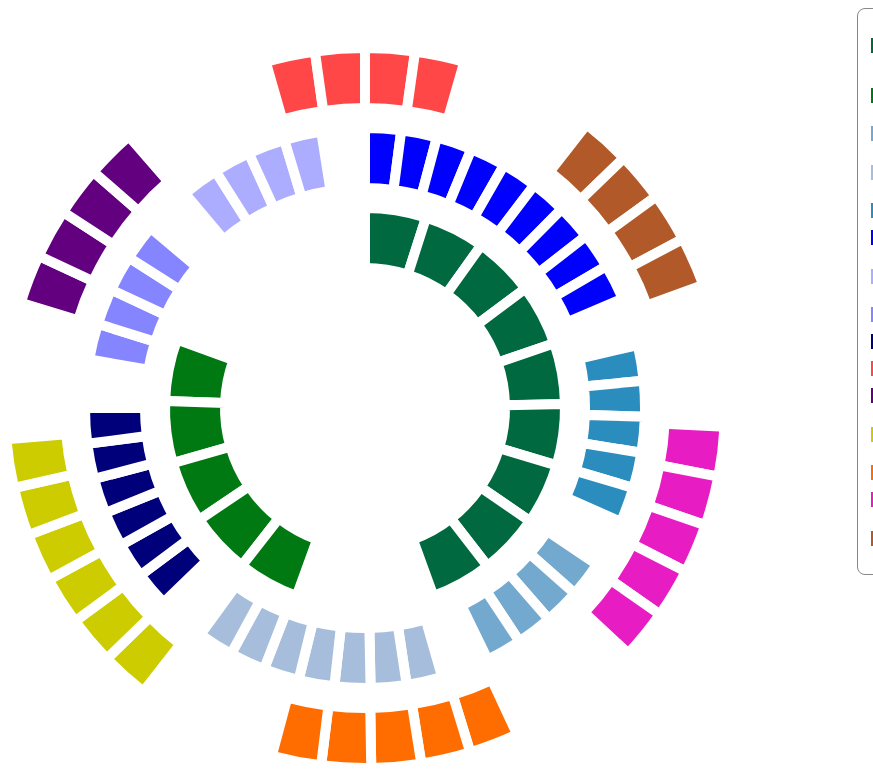
D3 v3 page, settled after 480 driven frames (8 s of simulated time); the page loaded 1 data file(s).


		window.onload = function() {

			var cursorX;
			var cursorY;
			document.onmousemove = function(e) {
				cursorX = e.pageX;
				cursorY = e.pageY;
			};

			var width = 1000, height = 800, pi = Math.PI;
			var radius = 250;

			//var colors = ["#a6cee3", "#1f78b4", "#b2df8a", "#33a02c", "#fb9a99", "#e31a1c", "#fdbf6f", "#ff7f00", "#cab2d6", "#6a3d9a", "#ffff99", "#b15928", "#000000","#555555","#E81CC3"];
			var colors = ["#00007A", "#a6bddb", "#630080", "#ff6c00", "#FF4747", "#ADADFF", "#2b8cbe", "#007912", "#74a9cf", "#8585FF", "#CCCC00", "#b15928", "#0000FF", "#006940", "#E81CC3"];

			var legend = d3.select("body").append("div").attr("id", "legend");
			legend.style("left", width + "px");
			var legendTable = legend.append("table");

			var copyright = d3.select("body").append("div").attr("id", "copyright").html("&copy; by Tobias Wetzel, Dominik Kalisch und Alanus von Radecki - Fraunhofer IAO");
			copyright.style("position", "absolute").style("top", height + "px");

			var div = d3.select("body").append("div").attr("class", "tooltip").attr("id", "desc").style("opacity", 0);
			var menutip = d3.select("body").append("div").attr("id", "menu").style("opacity", 0);

			var map = {};
			var mapping = [];
			var indices = [];

			var collapseGraph = function() {
				d3.selectAll("circle").remove();
				d3.selectAll(".depLine").remove();
				d3.selectAll(".arc path").style("opacity", 1);
			};

			var createStartCircle = function(g, elem) {

				pos = elem[0][0].getBBox();

				var circle = d3.select("#svg14 g").append("circle").attr("cx", pos.x + ((pos.width / 2))).attr("r", 20).attr("cy", pos.y + ((pos.height / 2))).attr("fill", "yellow").attr("id", "startPoint").on("click", function() {
					collapseGraph();
				});

				return true;
			};

			var selectDependencies = function(data) {
				var dep = [];
				for (var i = 1; i < data.length; i++) {
					if (data[i] != 0) {
						//console.log(i + " - found: " + data[i] + " at: " + indices[i - 1]);
						dep.push([indices[i-1][0], data[i]]);
					} else {
						d3.select("#arc" + indices[i-1][0]).style("opacity", .3);
					}
				}
				console.log(dep);
				return dep;
			};

			var printIndices = function() {
				indices.forEach(function(entry) {
					console.log(entry);
				});
			};

			var buildConnectivityGraph = function(g1, d, elem) {
				console.log("clicked on " + d.data[2]);
				createStartCircle(g1, elem);
				var dep = selectDependencies(d.data.slice(2));

				dep.forEach(function(entry) {
					var id = "#arc" + entry[0];
					var currDep = d3.select(id);

					var index = entry[0];
					var fac = entry[1];

					sourcePos = elem[0][0].getBBox();
					destPos = currDep[0][0].getBBox();
					var path = d3.select("#svg14 g").append("path").attr("class", "depLine").attr("d", "M " + (sourcePos.x + sourcePos.width / 2) + " " + (sourcePos.y + sourcePos.height / 2) + " L " + (destPos.x + (destPos.width / 2)) + " " + (destPos.y + destPos.width / 2)).style("fill", "none");

					var circle = d3.select("#svg14 g").append("circle").attr("cx", (destPos.x + destPos.width / 2)).attr("r", 15).attr("cy", (destPos.y + destPos.height / 2)).on("mouseover", function(d) {
						div.style("left", (cursorX + 40) + "px").style("top", (cursorY - 20) + "px");
						div.transition().duration(200).style("opacity", .8);
						if (d != undefined) {
							div.html(d.data[2]);
						}
					}).on("mouseout", function(d) {
						div.transition().duration(200).style("opacity", 0);
					});

					if (fac >= 0) {
						circle.style("fill", "green").style("stroke", "#006300");
						path.style("stroke-width", 2 * fac).style("stroke", "green");
					} else {
						circle.style("fill", "red").style("stroke", "#940101");
						path.style("stroke-width", ((-2) * entry[1])).style("stroke", "red");
					}

					return true;
				});

				var pos = d3.select("#startPoint")[0][0].getBBox();

				d3.select("#svg14 g").append("circle").attr("cx", pos.x + ((pos.width / 2))).attr("r", 20).attr("cy", pos.y + ((pos.height / 2))).attr("fill", "yellow").attr("id", "startPoint").on("click", function() {
					collapseGraph();
				}).on("mouseover", function(d) {
						div.style("left", (cursorX + 40) + "px").style("top", (cursorY - 20) + "px");
						div.transition().duration(200).style("opacity", .8);
						if (d != undefined) {
							div.html(d.data[2]);
						}
					}).on("mouseout", function(d) {
						div.transition().duration(200).style("opacity", 0);
					});

				d3.select("#arc" + d.data[0]).style("opacity", 1);

			};

			var doOnClick = function(g1, d, elem) {

				d3.select("#desc").transition().duration(200).style("opacity", 0);

				collapseGraph();

				menutip.style("left", (cursorX + 5) + "px").style("top", (cursorY - 70) + "px");
				menutip.transition().duration(200).style("opacity", .9);
				menutip.html("<ul></ul>");

				var ul = d3.select("#menu ul");

				var id = d3.select(elem).attr("id").slice(3);

				ul.append("li").html("Show Information").on("click", function() {
					var pdfView = window.open("./docs/sf" + id + ".pdf", "Information", "width=600, height=800");
					menutip.transition().duration(200).style("opacity", 0).style("left", 0).style("top", 0);
					pdfView.focus();
				});
				ul.append("li").on("click", function() {
					buildConnectivityGraph(g1, d, d3.select(elem));
					menutip.transition().duration(200).style("opacity", 0).style("left", 0).style("top", 0);
				}).html("Show Connections");

				return true;
			};

			d3.text("matrix.csv", function(unparsedData) {

				//set ";" as data seperator
				//dsv = d3.csv but with other seperator
				var dsv = d3.dsv(";", "text/plain");

				var data = dsv.parseRows(unparsedData);

				if (data == null) {
					alter("error at data parsing");
				} else {

					data.forEach(function(entry) {

						var key = entry[1];

						if (key != undefined && key != "" && key.length > 2) {

							indices.push(entry.slice(0, 3));

							if (map[key] != null) {
								map[key].push(entry.slice(0));
							} else {
								map[key] = [];
								map[key].push(entry.slice(0));
							}
						}
					});

					console.log(map);
					//printIndices();
					var svgs = [];
					var count = 0;

					for (var topic in map) {

						if (count == 0) {
							var transform = d3.select("body").append("svg").attr("id", "svg" + count).attr("width", width).attr("height", height).append("g").attr("transform", "translate(" + width / 2 + "," + height / 2 + ")");
						} else {
							var transform = d3.select("#svg" + (count - 1)).append("svg").attr("id", "svg" + count).attr("width", width).attr("height", height).append("g").attr("transform", "translate(" + width / 2 + "," + height / 2 + ")");
						}

						var color = colors[count];
						mapping.push([topic, color]);

						count++;
					}

					console.log(mapping);

					//-------------------------- 1st circle --------------------------

					var g1 = d3.select("#svg0 g").selectAll(".arc").data(pie(map[mapping[13][0]])).enter().append("g").attr("class", "arc");
					g1.append("path").attr("d", arc).attr('stroke', '#fff').style("fill", mapping[13][1]).attr("active", "true").attr('stroke-width', '10').attr("class", "firstCircle strategie").attr("id", function(d) {
						return ("arc" + d.data[0]);
					}).on("click", function(d) {
						doOnClick(g1, d, this);
					});

					var tr = legendTable.append("tr");
					tr.append("td").append("div").style("width", "15px").style("height", "15px").style("background", mapping[13][1]);
					tr.append("td").html(mapping[13][0]);

					var g2 = d3.select("#svg1 g").selectAll(".arc").data(pie2(map[mapping[7][0]])).enter().append("g").attr("class", "arc");
					g2.append("path").attr("d", arc).attr('stroke', '#fff').style("fill", mapping[7][1]).attr('stroke-width', '10').attr("class", "firstCircle organisation").attr("id", function(d) {
						return ("arc" + d.data[0]);
					}).on("click", function(d) {
						doOnClick(g2, d, this);
					});

					var tr = legendTable.append("tr");
					tr.append("td").append("div").style("width", "15px").style("height", "15px").style("background", mapping[7][1]);
					tr.append("td").html(mapping[7][0]);

					//-------------------------- 2nd circle --------------------------

					var g3 = d3.select("#svg2 g").selectAll(".arc").data(pie3(map[mapping[8][0]])).enter().append("g").attr("class", "arc");
					g3.append("path").attr("d", arc2).attr('stroke', '#fff').style("fill", mapping[8][1]).attr('stroke-width', '10').attr("class", "secondCircle rud").attr("id", function(d) {
						return ("arc" + d.data[0]);
					}).on("click", function(d) {
						doOnClick(g3, d, this);
					});

					var tr = legendTable.append("tr");
					tr.append("td").append("div").style("width", "15px").style("height", "15px").style("background", mapping[8][1]);
					tr.append("td").html(mapping[8][0]);

					var g4 = d3.select("#svg3 g").selectAll(".arc").data(pie4(map[mapping[1][0]])).enter().append("g").attr("class", "arc");
					g4.append("path").attr("d", arc2).attr('stroke', '#fff').style("fill", mapping[1][1]).attr('stroke-width', '10').attr("class", "secondCircle").attr("id", function(d) {
						return ("arc" + d.data[0]);
					}).on("click", function(d) {
						doOnClick(g4, d, this);
					});

					var tr = legendTable.append("tr");
					tr.append("td").append("div").style("width", "15px").style("height", "15px").style("background", mapping[1][1]);
					tr.append("td").html(mapping[1][0]);

					var g5 = d3.select("#svg4 g").selectAll(".arc").data(pie5(map[mapping[6][0]])).enter().append("g").attr("class", "arc");
					g5.append("path").attr("d", arc2).attr('stroke', '#fff').style("fill", mapping[6][1]).attr('stroke-width', '10').attr("class", "secondCircle").attr("id", function(d) {
						return ("arc" + d.data[0]);
					}).on("click", function(d) {
						doOnClick(g5, d, this);
					});

					var tr = legendTable.append("tr");
					tr.append("td").append("div").style("width", "15px").style("height", "15px").style("background", mapping[6][1]);
					tr.append("td").html(mapping[6][0]);

					var g6 = d3.select("#svg5 g").selectAll(".arc").data(pie6(map[mapping[12][0]])).enter().append("g").attr("class", "arc");
					g6.append("path").attr("d", arc2).attr('stroke', '#fff').style("fill", mapping[12][1]).attr('stroke-width', '10').attr("class", "secondCircle").attr("id", function(d) {
						return ("arc" + d.data[0]);
					}).on("click", function(d) {
						doOnClick(g6, d, this);
					});

					var tr = legendTable.append("tr");
					tr.append("td").append("div").style("width", "15px").style("height", "15px").style("background", mapping[12][1]);
					tr.append("td").html(mapping[12][0]);

					var g7 = d3.select("#svg6 g").selectAll(".arc").data(pie7(map[mapping[5][0]])).enter().append("g").attr("class", "arc");
					g7.append("path").attr("d", arc2).attr('stroke', '#fff').style("fill", mapping[5][1]).attr('stroke-width', '10').attr("class", "secondCircle").attr("id", function(d) {
						return ("arc" + d.data[0]);
					}).on("click", function(d) {
						doOnClick(g7, d, this);
					});

					var tr = legendTable.append("tr");
					tr.append("td").append("div").style("width", "15px").style("height", "15px").style("background", mapping[5][1]);
					tr.append("td").html(mapping[5][0]);

					var g8 = d3.select("#svg7 g").selectAll(".arc").data(pie8(map[mapping[9][0]])).enter().append("g").attr("class", "arc");
					g8.append("path").attr("d", arc2).attr('stroke', '#fff').style("fill", mapping[9][1]).attr('stroke-width', '10').attr("class", "secondCircle").attr("id", function(d) {
						return ("arc" + d.data[0]);
					}).on("click", function(d) {
						doOnClick(g8, d, this);
					});

					var tr = legendTable.append("tr");
					tr.append("td").append("div").style("width", "15px").style("height", "15px").style("background", mapping[9][1]);
					tr.append("td").html(mapping[9][0]);

					var g9 = d3.select("#svg8 g").selectAll(".arc").data(pie9(map[mapping[0][0]])).enter().append("g").attr("class", "arc");
					g9.append("path").attr("d", arc2).attr('stroke', '#fff').style("fill", mapping[0][1]).attr('stroke-width', '10').attr("class", "secondCircle").attr("id", function(d) {
						return ("arc" + d.data[0]);
					}).on("click", function(d) {
						doOnClick(g9, d, this);
					});

					var tr = legendTable.append("tr");
					tr.append("td").append("div").style("width", "15px").style("height", "15px").style("background", mapping[0][1]);
					tr.append("td").html(mapping[0][0]);

					//-------------------------- 3rd circle --------------------------

					var g10 = d3.select("#svg9 g").selectAll(".arc").data(pie10(map[mapping[4][0]])).enter().append("g").attr("class", "arc");
					g10.append("path").attr("d", arc3).attr('stroke', '#fff').style("fill", mapping[4][1]).attr('stroke-width', '10').attr("class", "thirdCircle").attr("id", function(d) {
						return ("arc" + d.data[0]);
					}).on("click", function(d) {
						doOnClick(g10, d, this);
					});

					var tr = legendTable.append("tr");
					tr.append("td").append("div").style("width", "15px").style("height", "15px").style("background", mapping[4][1]);
					tr.append("td").html(mapping[4][0]);

					var g11 = d3.select("#svg10 g").selectAll(".arc").data(pie11(map[mapping[2][0]])).enter().append("g").attr("class", "arc");
					g11.append("path").attr("d", arc3).attr('stroke', '#fff').style("fill", mapping[2][1]).attr('stroke-width', '10').attr("class", "thirdCircle").attr("id", function(d) {
						return ("arc" + d.data[0]);
					}).on("click", function(d) {
						doOnClick(g11, d, this);
					});

					var tr = legendTable.append("tr");
					tr.append("td").append("div").style("width", "15px").style("height", "15px").style("background", mapping[2][1]);
					tr.append("td").html(mapping[2][0]);

					var g12 = d3.select("#svg11 g").selectAll(".arc").data(pie12(map[mapping[10][0]])).enter().append("g").attr("class", "arc");
					g12.append("path").attr("d", arc3).attr('stroke', '#fff').style("fill", mapping[10][1]).attr('stroke-width', '10').attr("class", "thirdCircle").attr("id", function(d) {
						return ("arc" + d.data[0]);
					}).on("click", function(d) {
						doOnClick(g12, d, this);
					});

					var tr = legendTable.append("tr");
					tr.append("td").append("div").style("width", "15px").style("height", "15px").style("background", mapping[10][1]);
					tr.append("td").html(mapping[10][0]);

					var g13 = d3.select("#svg12 g").selectAll(".arc").data(pie13(map[mapping[3][0]])).enter().append("g").attr("class", "arc");
					g13.append("path").attr("d", arc3).attr('stroke', '#fff').style("fill", mapping[3][1]).attr('stroke-width', '10').attr("class", "thirdCircle").attr("id", function(d) {
						return ("arc" + d.data[0]);
					}).on("click", function(d) {
						doOnClick(g13, d, this);
					});

					var tr = legendTable.append("tr");
					tr.append("td").append("div").style("width", "15px").style("height", "15px").style("background", mapping[3][1]);
					tr.append("td").html(mapping[3][0]);

					var g14 = d3.select("#svg13 g").selectAll(".arc").data(pie14(map[mapping[14][0]])).enter().append("g").attr("class", "arc");
					g14.append("path").attr("d", arc3).attr('stroke', '#fff').style("fill", mapping[14][1]).attr('stroke-width', '10').attr("class", "thirdCircle").attr("id", function(d) {
						return ("arc" + d.data[0]);
					}).on("click", function(d) {
						doOnClick(g14, d, this);
					});

					var tr = legendTable.append("tr");
					tr.append("td").append("div").style("width", "15px").style("height", "15px").style("background", mapping[14][1]);
					tr.append("td").html(mapping[14][0]);

					var g15 = d3.select("#svg14 g").selectAll(".arc").data(pie15(map[mapping[11][0]])).enter().append("g").attr("class", "arc");
					g15.append("path").attr("d", arc3).attr('stroke', '#fff').style("fill", mapping[11][1]).attr('stroke-width', '10').attr("class", "thirdCircle").attr("id", function(d) {
						return ("arc" + d.data[0]);
					}).on("click", function(d) {
						doOnClick(g15, d, this);
					});

					var tr = legendTable.append("tr");
					tr.append("td").append("div").style("width", "15px").style("height", "15px").style("background", mapping[11][1]);
					tr.append("td").html(mapping[11][0]);
				}

				d3.selectAll("svg g g path").on("mouseover", function(d) {
					div.style("left", (cursorX + 40) + "px").style("top", (cursorY - 20) + "px");
					div.transition().duration(200).style("opacity", .9);
					div.html(d.data[2]);
				}).on("mouseout", function(d) {
					div.transition().duration(200).style("opacity", 0);
				});

				/*mapping.forEach(function(entry){

				 console.log(entry);

				 var tr = legendTable.append("tr");
				 tr.append("td").append("div").style("width","15px").style("height","15px").style("background",entry[1]);
				 //var td = tr.append("td").html("            ").style("background",entry[1]);
				 //td.append("rect").style("fill",entry[1]);
				 tr.append("td").html(entry[0]);
				 });*/

				d3.select("body").on("click", function(d) {

				//console.log("clicked on bdy");
					op = d3.select(menutip)[0][0].style("opacity");

					if (op > 0) {
						d3.select(menutip)[0][0].transition().duration(200).style("opacity", 0).style("left", 0).style("top", 0);
					}
					
					//collapseGraph();

					//console.log(cursorX + " | " + cursorY);
					//console.log(document.elementFromPoint(cursorX, cursorY));
				});
			});
		};
	
// ── geo.js


var pi = Math.PI;

//-------------------------- 1st circle --------------------------

var arc = d3.svg.arc().outerRadius(200).innerRadius(140);

var pie = d3.layout.pie().sort(null).startAngle(0 * (pi / 180)).endAngle(160 * (pi / 180)).value(function(d) {
	//return d.population;
	return 10;
});

var pie2 = d3.layout.pie().sort(null).startAngle(-70 * (pi / 180)).endAngle(-160 * (pi / 180)).value(function(d) {
	//return d.population;
	return 10;
});

//-------------------------- 2nd circle --------------------------

var arc2 = d3.svg.arc().outerRadius(280).innerRadius(220);

var pie3 = d3.layout.pie().sort(null).startAngle(124 * (pi / 180)).endAngle(154 * (pi / 180)).value(function(d) {
	return 10;
}); 

var pie4 = d3.layout.pie().sort(null).startAngle(164 * (pi / 180)).endAngle(216* (pi / 180)).value(function(d) {
	//return d.population;
	return 10;
});

var pie5 = d3.layout.pie().sort(null).startAngle(77 * (pi / 180)).endAngle(114 * (pi / 180)).value(function(d) {
	//return d.population;
	return 10;
});

var pie6 = d3.layout.pie().sort(null).startAngle(0 * (pi / 180)).endAngle(67 * (pi / 180)).value(function(d) {
	//return d.population;
	return 10;
});

var pie7 = d3.layout.pie().sort(null).startAngle(320 * (pi / 180)).endAngle(351 * (pi / 180)).value(function(d) {
	//return d.population;
	return 10;
});

var pie8 = d3.layout.pie().sort(null).startAngle(280 * (pi / 180)).endAngle(310 * (pi / 180)).value(function(d) {
	//return d.population;
	return 10;
});

var pie9 = d3.layout.pie().sort(null).startAngle(226 * (pi / 180)).endAngle(270 * (pi / 180)).value(function(d) {
	//return d.population;
	return 10;
});

//-------------------------- 3rd circle --------------------------

var arc3 = d3.svg.arc().outerRadius(300).innerRadius(360);

var pie10 = d3.layout.pie().sort(null).startAngle(-16 * (pi / 180)).endAngle(16 * (pi / 180)).value(function(d) {
	//return d.population;
	return 10;
});

var pie11 = d3.layout.pie().sort(null).startAngle(287 * (pi / 180)).endAngle(319 * (pi / 180)).value(function(d) {
	//return d.population;
	return 10;
});

var pie12 = d3.layout.pie().sort(null).startAngle(218 * (pi / 180)).endAngle(265 * (pi / 180)).value(function(d) {
	//return d.population;
	return 10;
});

var pie13 = d3.layout.pie().sort(null).startAngle(155 * (pi / 180)).endAngle(195 * (pi / 180)).value(function(d) {
	//return d.population;
	return 10;
});

var pie14 = d3.layout.pie().sort(null).startAngle(93 * (pi / 180)).endAngle(133* (pi / 180)).value(function(d) {
	//return d.population;
	return 10;
});

var pie15 = d3.layout.pie().sort(null).startAngle(38 * (pi / 180)).endAngle(70 * (pi / 180)).value(function(d) {
	//return d.population;
	return 10;
});



### data: matrix.csv
; ; ; 67; 31; 29; 33; 47; 66; 74; 34; 4; 118; 88; 128; 71; 83; 121; 41; 129; 56; 54; 110; 3
67; Anreize; Finanzielle Förderung (privat) von innov…; 0; 1; 0; 0; 0; 0; 1; 0; 0; 2; 0; 2; 1; 3; 3; 1; 0; 0; 2; 0; 1
31; Anreize; Schaffung von Märkten für nachhaltige Pr…; 0; 0; 0; 0; 0; 0; 3; 1; 2; 2; 0; 3; 0; 1; 2; 3; 0; 0; 3; 1; 1
29; Anreize; Förderungen / Subventionen durch die Sta…; 1; 3; 0; 0; 0; 3; 3; 2; 1; 2; 1; 2; 0; 3; 3; 2; 0; 1; 3; 0; 0
33; Anreize; Gezieltes Gewähren von Steuervorteilen f…; 0; 0; 0; 0; 0; 0; 0; 3; 0; 0; 0; 0; 0; 0; 0; 0; 0; 0; 0; 0; 0
47; Anreize; Schaffung von Anreizen und Gelegenheiten…; 2; 1; 1; 0; 0; 2; 2; 2; 0; 0; 0; 1; 0; 1; 1; 0; 0; 0; 1; 0; 0
66; Anreize; Anreize für First Movers und InvestCommu…; 0; 1; 0; 0; 0; 0; 3; 1; 1; 1; 0; 2; 1; 2; 3; 1; 0; 0; 1; 0; 1
74; Business Tactics; Aktivierung von Wirtschaftsakteuren zur …; 1; 1; 0; 0; 0; 0; 0; 0; 0; 2; 0; 0; 0; 1; 2; 1; 0; 0; 2; 0; 0
34; Business Tactics; Senkung von administrativen und sonstige…; 1; 1; 0; 0; 1; 2; 2; 0; 0; 0; 0; 0; 0; 0; 0; 0; 0; 0; 1; 1; 0
4; Business Tactics; Übertragen von Stadtentwicklungsaufgaben…; 0; 0; 0; 0; 0; 0; 3; 1; 0; 3; 0; 0; 0; 0; 0; 1; 2; 0; 0; 0; 0
118; Business Tactics; Aktives Partnering der Stadt mit dem pri…; 1; 1; 1; 0; 1; 1; 3; 1; 0; 0; 0; 2; 2; 1; 1; 1; 2; 1; 2; 1; 0
88; Business Tactics; Vertragliche Verpflichtung des städtisch…; 2; 2; 0; 0; 0; 0; 3; 0; 0; 0; 0; 0; 0; 1; 3; 2; 3; 0; 2; 0; 0
128; Business Tactics; Entwicklung und Angebot von Dienstleistu…; 0; 1; 0; 0; 0; 0; 2; 2; 0; 0; 0; 0; 0; 0; 0; 0; 1; 0; 1; 1; 0
71; Business Tactics; Schaffung von Räumen für Semi-formelle u…; 2; 0; 1; 0; 1; 1; 2; 0; 0; 1; 0; 0; 0; 0; 0; 0; 0; 0; 0; 0; 0
83; Energie; Einsatz von Smart Grid Technologien; 0; 0; 0; 0; 0; 0; 0; 0; 0; 0; 0; 1; 0; 0; 0; 0; 1; 0; 0; 1; 0
121; Energie; Fokussierung auf / Forcierung von erneue…; 0; 0; 0; 0; 0; 0; 0; 0; 0; 0; 0; 1; 0; 3; 0; 1; 3; 1; 2; 1; 0
41; Energie; Hoch-effiziente zentralisierte Energieve…; 0; 0; 0; 0; 0; 0; 0; 0; 0; 0; 0; 1; 0; 0; 1; 0; 2; 0; 2; 1; 0
129; Energie; Kommunales Energiemanagement; 0; 0; 0; 0; 0; 0; 1; 0; 0; 0; 2; 1; 0; 2; 3; 1; 0; 2; 2; 2; 0
56; Gebäude; Setzen von verpflichtenden verschärften …; 0; 3; 0; 1; 2; 0; 2; 0; 0; 1; 1; 1; 0; 1; 2; 0; 3; 0; 3; 2; 0
54; Gebäude; Energetische Sanierung; 3; 2; 3; 1; 2; 1; 1; 1; 0; 0; 1; 2; 0; 2; 3; 0; 3; 3; 0; 1; 1
110; Gebäude; Gebäudezertifizierungen; 1; 3; 1; 0; 2; 1; 2; 0; 0; 1; 1; 2; 0; 1; 2; 0; 2; 2; 1; 0; 0
3; Gebäude; Kostensenkung von Gebäuden durch hohen G…; 2; 0; 1; 0; 2; 1; 1; 1; 0; 1; 1; 1; 0; 0; 0; 0; 0; 0; 1; 0; 0
230; Gebäude; Gestaltung von Stoffströmen (umbenannt); 2; 3; 1; 0; 1; 0; 1; 0; 0; 1; 1; 1; 0; 1; 1; 0; 2; 2; 1; 1; 1
100; IKT; Urban Big Data Systems; 0; 0; 0; 0; 0; 0; 0; 0; 0; 0; 0; 2; 0; 0; 0; 0; 1; 0; 0; 0; 0
77; IKT; Open City Data; 0; 0; 0; 0; 0; 0; 1; 2; 0; 1; 0; 2; 0; 0; 1; 0; 1; 0; 1; 1; 0
8; IKT; Intelligentes Echtzeit-Verkehrsmanagemen…; 0; 1; 0; 0; 1; 0; 0; 0; 0; 0; 0; 1; 0; 0; 0; 0; 0; 0; 0; 0; 0
5; IKT; Interoperable Elektronische Zahlungssyst…; 0; 0; 0; 0; 0; 0; 1; 0; -1; 1; 0; 2; 0; 0; 0; 0; 0; 0; 0; 0; 0
39; Information & Bildung; Schaffung einer innovations- und transfo…; 2; 1; 1; 0; 1; 2; 2; 0; 0; 1; 0; 1; 0; 1; 2; 0; 0; 1; 2; 1; 0
50; Information & Bildung; Schaffung eines Bewusstseins für Nachhal…; 1; 2; 1; 0; 1; 2; 2; 1; 0; 1; 0; 1; 0; 1; 2; 0; 1; 0; 3; 0; 0
99; Information & Bildung; Bildung für Nachhaltige Entwicklung; 0; 0; 0; 0; 0; 0; 0; 0; 0; 0; 0; 0; 0; 0; 0; 0; 0; 0; 0; 0; 0
92; Information & Bildung; Entwicklung und Durchführung von Sensibi…; 0; 1; 1; 0; 0; 0; 1; 0; 0; 1; 0; 0; 0; 1; 1; 0; 0; 0; 2; 0; 0
35; Marke; Bewusste Gestaltung einer nachhaltigen g…; 1; 1; -1; 1; 2; 0; 2; 1; 0; 2; 1; 3; 2; 2; 3; 3; 3; 2; 0; 2; 0
48; Marke; Professionelles City Marketing -> Schaff…; 0; 1; 0; -1; 1; 2; 1; 0; 0; 1; 0; 1; 1; 0; 1; 1; 2; 1; 0; 2; 0
73; Marke; Cluster- und Standortmanagement für die …; 1; 3; 1; -1; 2; 1; 3; 2; 0; 3; 0; 2; 3; 1; 2; 1; 0; 0; 0; 0; 0
36; Marke; Unterstützung von lokalen KMU durch Vern…; 3; 0; 3; 3; 3; 0; 3; 3; 0; 2; 0; 2; 3; 0; 0; 0; 0; 0; 0; 0; 0
21; Marke; Angebote und Dienstleistungen durch die …; 0; 0; 0; 0; 0; 0; 0; 0; 0; 1; 0; 1; 1; 0; 0; 0; 0; 0; 0; 0; 0
72; Organisation und Struktur; Schaffung von Verwaltungsstrukturen für …; 1; 0; 1; 0; 0; 0; 2; 0; 0; 2; 0; 1; 2; 2; 2; 0; 3; 1; 2; 1; 0
45; Organisation und Struktur; Schulung der Verwaltungsangestellten zu …; 0; 0; 0; 0; 0; 0; 1; 0; 0; 0; 0; 2; 1; 1; 2; 0; 2; 0; 1; 1; 0
105; Organisation und Struktur; Angebot und administration von Partizipa…; 0; 1; 0; 0; 1; 2; 0; 0; 0; 0; 0; 2; 3; 0; 0; 0; 0; 0; 1; 0; 0
70; Organisation und Struktur; Errichtung von Verwaltungsstrukturen- un…; 0; 0; 0; 0; 0; 0; 0; 1; 0; 0; 0; 0; 0; 0; 0; 0; 0; 0; 0; 0; 0
46; Organisation und Struktur; Schaffung von flachen Hierarchien in der…; 0; 0; 0; 0; 0; 0; 0; 1; 0; 0; 0; 0; 1; 0; 0; 0; 0; 0; 0; 0; 0
106; R&D Tactics; Gemeinsame Forschungseinrichtungen von I…; 2; 1; 1; 0; 1; 1; 3; 0; 0; 2; 0; 0; 1; 2; 2; 1; 1; 0; 2; 1; 2
126; R&D Tactics; Institutionen von Forschung und Wissensc…; 1; 1; 1; 0; 1; 1; 1; 0; 0; 1; 0; 2; 1; 3; 2; 1; 2; 0; 1; 1; 1
114; R&D Tactics; Schaffen von Experimentierflächen & Mögl…; 0; 2; 1; 0; 3; 2; 2; 3; 0; 2; 0; 0; 1; 3; 1; 0; 0; 2; 1; 1; -1
111; R&D Tactics; Entwicklung & Umsetzung einer kommunalen…; 3; 2; 3; 1; 3; 3; 2; 1; 0; 1; 0; 2; 1; 1; 2; 0; 0; 1; 1; 1; 0
124; Regulierung; Erhaltung & Schaffung eines sozialverträ…; 0; -1; 0; 0; 0; 0; 0; 2; 0; 0; 0; 0; 0; -1; 0; 0; 0; 1; -2; -1; 2
30; Regulierung; Erzwingen von nachhaltigem Verhalten und…; 0; 3; 0; 0; 1; 0; 3; -1; 0; -1; 1; 0; 0; 2; 3; 3; 1; 0; 3; 2; 0
2; Regulierung; Regulierung von Bauprozessen und Bau-Abl…; 0; 1; 0; 0; 0; 0; 2; -1; 0; 0; 0; 0; 0; 0; 2; 0; 0; 0; 3; 3; 3
32; Regulierung; Verkehrsverlagerung auf Fuß Rad- und ÖPN…; 0; 1; 0; 0; 0; 0; 0; 0; 0; 0; 0; 0; 0; 0; 0; 0; 0; 0; 0; 0; 0
81; Resilience Engineering; Vernetzte Sicherheitslösungen; 0; 0; 0; 0; 0; 0; 0; 0; 0; 2; 0; 2; 1; 3; 0; 1; 0; 1; 0; 1; 0
109; Resilience Engineering; Integriertes Risikomanagement; 0; 0; 0; 0; 0; 0; 0; 1; 0; 2; 0; 1; 0; 1; 0; 1; 1; 1; 0; 0; 0
… [head cut at 6 KiB]